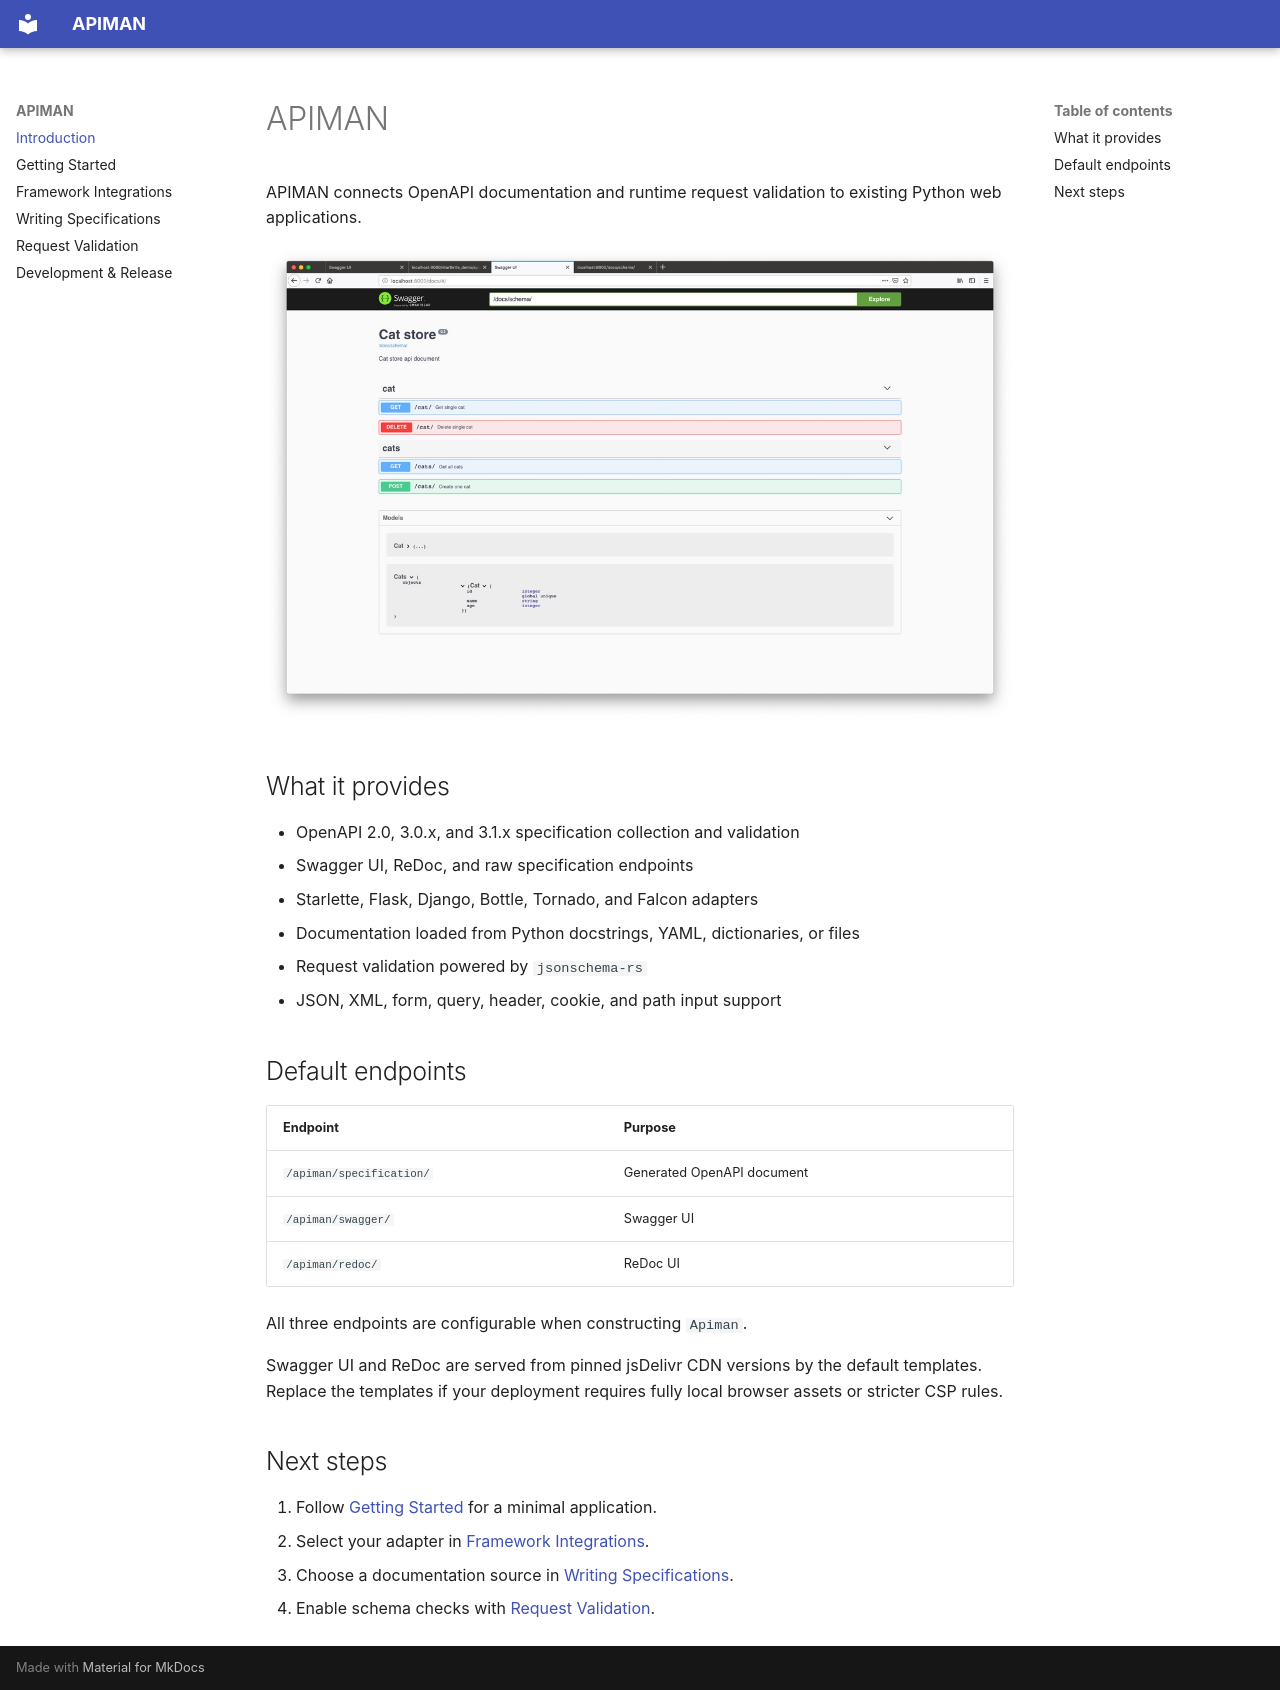

repository: strongbugman/apiman · page: index.html · generator: mkdocs

# APIMAN

APIMAN connects OpenAPI documentation and runtime request validation to existing Python web applications.

![Swagger UI](SwaggerUI.jpg)

## What it provides

- OpenAPI 2.0, 3.0.x, and 3.1.x specification collection and validation
- Swagger UI, ReDoc, and raw specification endpoints
- Starlette, Flask, Django, Bottle, Tornado, and Falcon adapters
- Documentation loaded from Python docstrings, YAML, dictionaries, or files
- Request validation powered by `jsonschema-rs`
- JSON, XML, form, query, header, cookie, and path input support

## Default endpoints

| Endpoint | Purpose |
|---|---|
| `/apiman/specification/` | Generated OpenAPI document |
| `/apiman/swagger/` | Swagger UI |
| `/apiman/redoc/` | ReDoc UI |

All three endpoints are configurable when constructing `Apiman`.

Swagger UI and ReDoc are served from pinned jsDelivr CDN versions by the default templates. Replace the templates if your deployment requires fully local browser assets or stricter CSP rules.

## Next steps

1. Follow [Getting Started](getting-started.md) for a minimal application.
2. Select your adapter in [Framework Integrations](frameworks.md).
3. Choose a documentation source in [Writing Specifications](specifications.md).
4. Enable schema checks with [Request Validation](request-validation.md).
